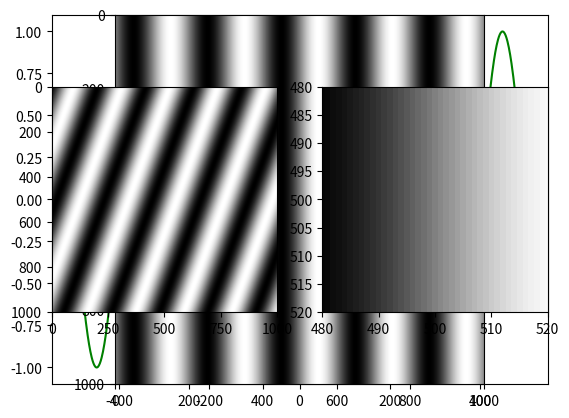
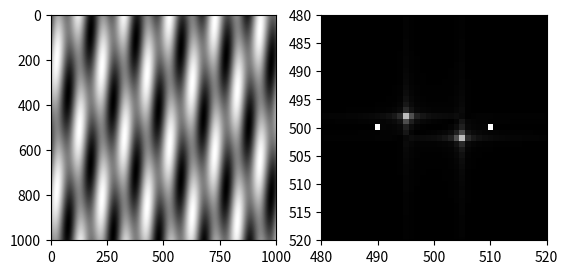

Source code (Python) for these figures, in order:
# This script is meant to experiment with the generation of 1D and 2D sine waves + Fourier transforms

# Importing libraries
import numpy as np
import matplotlib.pyplot as plt




# Plotting a 1D sine wave
# Creating a range of values 
x = np.arange(-500, 501, 1)

# Declaring variables
wavelength = 200

# 1D Sine wave
y = np.sin(2 * np.pi * x / wavelength)

# Plotting
plt.plot(x, y, "green")
plt.axes()
plt.show()




# Plotting a 2D sine wave
# Creating a range of values 
x = np.arange(-500, 501, 1)

# Creates a 2D representation of equations
X, Y = np.meshgrid(x, x)

# Declaring variables
wavelength = 200
angle = 0

# 2D Sine wave
# grating = np.sin(2 * np.pi * X / wavelength) ------ can use this equation if angle is not relevant
grating = np.sin(2*np.pi*(X*np.cos(angle) + Y*np.sin(angle)) / wavelength)

# Sets color map to grayscale
plt.set_cmap("gray")

# Plotting
plt.imshow(grating)
plt.show()




# Calculating a Fourier transform of a singular 2D sine wave
# Creating a range of values 
x = np.arange(-500, 501, 1)

# Creates a 2D representation of equations
X, Y = np.meshgrid(x, x)

# Declaring variables - useful for playing around with
wavelength = 200 # Smaller numbers cause distance between dots to shrink
angle = 0 

# 2D sine wave
grating = np.sin(2*np.pi*(X*np.cos(angle) + Y*np.sin(angle)) / wavelength)

# Calculate Fourier transform of grating
ft = np.fft.ifftshift(grating) # Centers the grating image
ft = np.fft.fft2(ft) # Fourier transform of function
ft = np.fft.fftshift(ft) # Centers the Fourier transform image

# Sets color map to grayscale
plt.set_cmap("gray")

# Plots 2D sine wave
plt.subplot(121)
plt.imshow(grating)

# Plots Fourier transform
plt.subplot(122)
plt.imshow(abs(ft))
# Note: Must zoom in to be able to see spots
plt.xlim([480, 520])
plt.ylim([520, 480])  # Order is reversed for y
plt.show()




# Adding two 2D sine waves together
# Creating a range of values 
x = np.arange(-500, 501, 1)

# Creates a 2D representation of equations
X, Y = np.meshgrid(x, x)

# Sine wave 1 parameters
wavelength_1 = 200
angle_1 = np.pi / 9
grating_1 = np.sin(2*np.pi*(X*np.cos(angle_1) + Y*np.sin(angle_1)) / wavelength_1)

# Sine wave 2 parameters
wavelength_2 = 100
angle_2 = 0
grating_2 = np.sin(2*np.pi*(X*np.cos(angle_2) + Y*np.sin(angle_2)) / wavelength_2)

# Plotting wave 1 and 2 
plt.set_cmap("gray")
plt.subplot(121)
plt.imshow(grating_1)
plt.subplot(122)
plt.imshow(grating_2)
plt.show()

# Adding waves together
gratings_combined = grating_1 + grating_2

# Calculating Fourier transform of combined waves
ft = np.fft.ifftshift(gratings_combined)
ft = np.fft.fft2(ft)
ft = np.fft.fftshift(ft)

# Creating figure with combined waves and Fourier transform of combined waves
plt.figure()
plt.subplot(121)
plt.imshow(gratings_combined)
plt.subplot(122)
plt.imshow(abs(ft))
plt.xlim([480, 520])
plt.ylim([520, 480])  # Order is reversed for y
plt.show()
